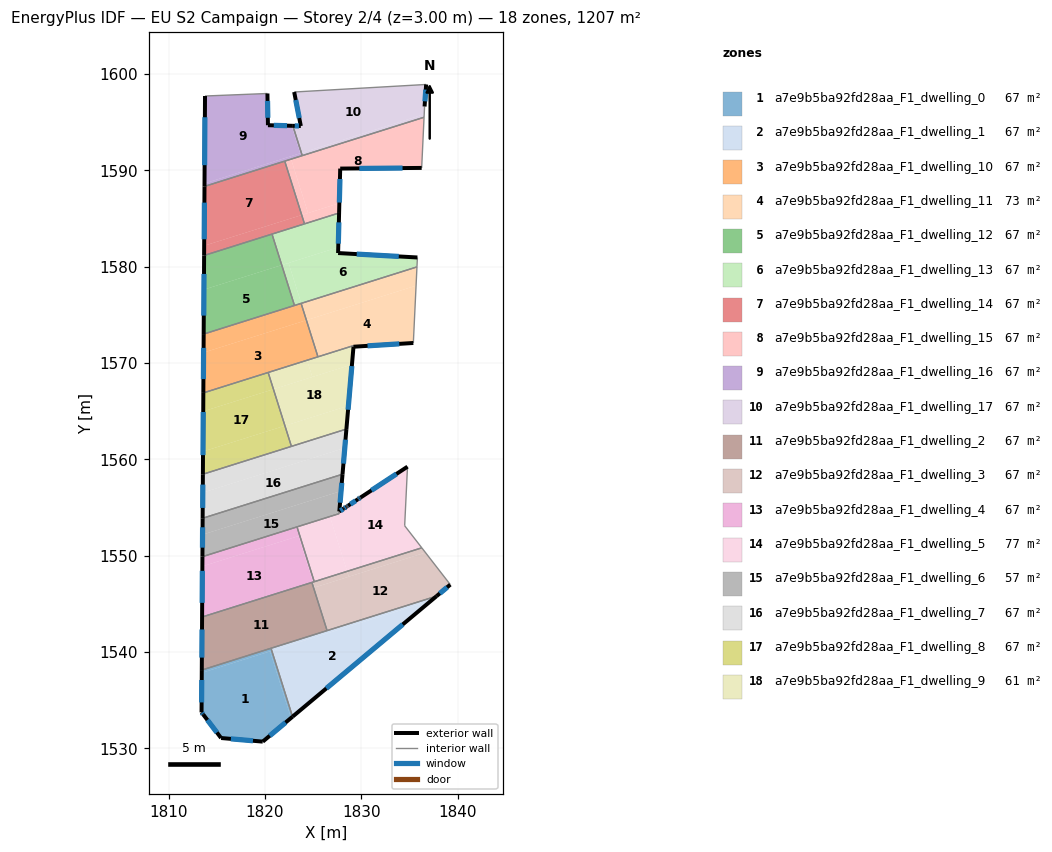
=== STOREY PLAN SPEC (per zone: floor XY polygon, exterior-wall plan segments, windows/doors) ===
zone 1: a7e9b5ba92fd28aa_F1_dwelling_0  (67.1 m²)
  floor: (1820.53, 1540.07) (1822.71, 1533.16) (1819.78, 1530.70) (1815.46, 1531.08) (1813.60, 1533.53) (1813.43, 1533.74) (1813.45, 1537.84)
  floor: (1820.72, 1540.13) (1822.87, 1533.29) (1822.71, 1533.16) (1820.53, 1540.07)
  floor: (1820.64, 1540.39) (1820.72, 1540.13) (1813.45, 1537.84) (1813.45, 1538.13)
  exterior wall: (1813.60, 1533.53) – (1815.46, 1531.08)  [3.1 m]
    window: (1814.03, 1532.95) – (1815.02, 1531.65)  [2.6 m²]
  exterior wall: (1813.43, 1533.74) – (1813.60, 1533.53)  [0.3 m]
    window: (1813.47, 1533.69) – (1813.56, 1533.58)  [0.2 m²]
  exterior wall: (1813.45, 1538.13) – (1813.43, 1533.74)  [4.4 m]
    window: (1813.45, 1537.10) – (1813.43, 1534.77)  [3.7 m²]
  exterior wall: (1819.78, 1530.70) – (1822.87, 1533.29)  [4.0 m]
    window: (1820.51, 1531.31) – (1822.15, 1532.68)  [3.4 m²]
  exterior wall: (1815.46, 1531.08) – (1819.78, 1530.70)  [4.3 m]
    window: (1816.47, 1530.99) – (1818.77, 1530.79)  [3.7 m²]
  interior walls: 2
zone 2: a7e9b5ba92fd28aa_F1_dwelling_1  (67.1 m²)
  floor: (1826.40, 1542.21) (1826.48, 1541.94) (1820.72, 1540.13) (1820.64, 1540.39)
  floor: (1837.82, 1545.80) (1837.26, 1545.34) (1826.48, 1541.94) (1826.40, 1542.21)
  floor: (1837.26, 1545.34) (1822.87, 1533.29) (1820.72, 1540.13)
  exterior wall: (1822.87, 1533.29) – (1837.82, 1545.80)  [19.5 m]
    window: (1826.38, 1536.23) – (1834.31, 1542.87)  [16.5 m²]
  interior walls: 3
zone 3: a7e9b5ba92fd28aa_F1_dwelling_10  (67.1 m²)
  floor: (1823.76, 1576.19) (1824.31, 1574.45) (1813.64, 1571.08) (1813.65, 1573.01)
  floor: (1824.31, 1574.45) (1825.51, 1570.64) (1813.61, 1566.90) (1813.65, 1573.01) (1813.64, 1571.08)
  exterior wall: (1813.65, 1573.01) – (1813.61, 1566.90)  [6.1 m]
    window: (1813.64, 1571.57) – (1813.62, 1568.33)  [5.2 m²]
  interior walls: 5
zone 4: a7e9b5ba92fd28aa_F1_dwelling_11  (72.7 m²)
  floor: (1835.70, 1578.03) (1835.41, 1572.08) (1829.20, 1571.69) (1829.21, 1571.81) (1825.51, 1570.64) (1824.31, 1574.45)
  floor: (1835.79, 1579.98) (1835.70, 1578.03) (1824.33, 1574.45) (1823.78, 1576.20)
  floor: (1823.78, 1576.20) (1824.33, 1574.45) (1824.31, 1574.45) (1823.76, 1576.19)
  exterior wall: (1829.20, 1571.69) – (1835.41, 1572.08)  [6.2 m]
    window: (1830.66, 1571.78) – (1833.95, 1571.99)  [5.3 m²]
  interior walls: 5
zone 5: a7e9b5ba92fd28aa_F1_dwelling_12  (67.1 m²)
  floor: (1821.75, 1580.17) (1823.07, 1575.97) (1813.65, 1573.01) (1813.68, 1577.62)
  floor: (1820.74, 1583.38) (1821.75, 1580.17) (1813.68, 1577.62) (1813.70, 1581.16)
  exterior wall: (1813.70, 1581.16) – (1813.65, 1573.01)  [8.2 m]
    window: (1813.68, 1579.25) – (1813.66, 1574.92)  [6.9 m²]
  interior walls: 3
zone 6: a7e9b5ba92fd28aa_F1_dwelling_13  (67.0 m²)
  floor: (1835.83, 1580.95) (1835.79, 1579.98) (1823.78, 1576.20) (1822.46, 1580.39) (1827.62, 1582.01) (1827.60, 1581.42)
  floor: (1822.46, 1580.39) (1823.78, 1576.20) (1823.07, 1575.97) (1821.75, 1580.17)
  floor: (1827.71, 1585.58) (1827.62, 1582.01) (1821.75, 1580.17) (1820.74, 1583.38)
  exterior wall: (1827.60, 1581.42) – (1827.71, 1585.58)  [4.2 m]
    window: (1827.63, 1582.39) – (1827.68, 1584.60)  [3.5 m²]
  exterior wall: (1835.84, 1580.96) – (1827.60, 1581.42)  [8.2 m]
    window: (1833.90, 1581.06) – (1829.54, 1581.31)  [7.0 m²]
  interior walls: 6
zone 7: a7e9b5ba92fd28aa_F1_dwelling_14  (67.1 m²)
  floor: (1823.83, 1585.36) (1824.11, 1584.45) (1813.70, 1581.16) (1813.70, 1582.17)
  floor: (1822.06, 1590.96) (1823.83, 1585.36) (1813.70, 1582.17) (1813.74, 1588.33)
  exterior wall: (1813.73, 1588.33) – (1813.70, 1581.16)  [7.2 m]
    window: (1813.73, 1586.65) – (1813.70, 1582.85)  [6.0 m²]
  interior walls: 4
zone 8: a7e9b5ba92fd28aa_F1_dwelling_15  (67.1 m²)
  floor: (1822.72, 1591.16) (1824.48, 1585.57) (1823.83, 1585.36) (1822.06, 1590.96)
  floor: (1836.53, 1595.51) (1836.28, 1590.25) (1827.82, 1590.18) (1827.73, 1586.59) (1824.48, 1585.57) (1822.72, 1591.16)
  floor: (1827.73, 1586.59) (1827.71, 1585.58) (1824.11, 1584.45) (1823.83, 1585.36)
  exterior wall: (1827.82, 1590.18) – (1836.28, 1590.25)  [8.5 m]
    window: (1829.81, 1590.20) – (1834.29, 1590.24)  [7.1 m²]
  exterior wall: (1827.71, 1585.58) – (1827.82, 1590.18)  [4.6 m]
    window: (1827.73, 1586.66) – (1827.79, 1589.10)  [3.9 m²]
  interior walls: 5
zone 9: a7e9b5ba92fd28aa_F1_dwelling_16  (67.1 m²)
  floor: (1820.27, 1597.98) (1820.32, 1594.68) (1822.77, 1594.62) (1823.66, 1591.77) (1813.74, 1588.64) (1813.79, 1597.72)
  floor: (1822.63, 1591.44) (1822.72, 1591.16) (1813.74, 1588.33) (1813.74, 1588.64)
  floor: (1822.91, 1594.62) (1823.79, 1591.81) (1823.66, 1591.77) (1822.77, 1594.62)
  floor: (1823.79, 1591.81) (1823.88, 1591.53) (1822.72, 1591.16) (1822.63, 1591.44)
  exterior wall: (1813.79, 1597.72) – (1813.73, 1588.33)  [9.4 m]
    window: (1813.78, 1595.51) – (1813.75, 1590.54)  [7.9 m²]
  exterior wall: (1820.32, 1594.68) – (1820.27, 1597.98)  [3.3 m]
    window: (1820.31, 1595.46) – (1820.28, 1597.20)  [2.8 m²]
  exterior wall: (1822.91, 1594.62) – (1820.32, 1594.68)  [2.6 m]
    window: (1822.30, 1594.64) – (1820.93, 1594.67)  [2.2 m²]
  interior walls: 4
zone 10: a7e9b5ba92fd28aa_F1_dwelling_17  (67.1 m²)
  floor: (1836.54, 1595.82) (1836.53, 1595.51) (1823.88, 1591.53) (1823.79, 1591.81)
  floor: (1836.74, 1598.91) (1836.58, 1596.63) (1836.54, 1595.82) (1823.79, 1591.81) (1822.91, 1594.62) (1823.73, 1594.60) (1823.04, 1598.13)
  exterior wall: (1836.58, 1596.63) – (1836.74, 1598.91)  [2.3 m]
    window: (1836.62, 1597.16) – (1836.70, 1598.38)  [1.9 m²]
  exterior wall: (1823.73, 1594.60) – (1822.91, 1594.62)  [0.8 m]
    window: (1823.54, 1594.60) – (1823.10, 1594.62)  [0.7 m²]
  exterior wall: (1823.04, 1598.13) – (1823.73, 1594.60)  [3.6 m]
    window: (1823.21, 1597.30) – (1823.57, 1595.43)  [3.0 m²]
  interior walls: 4
zone 11: a7e9b5ba92fd28aa_F1_dwelling_2  (67.1 m²)
  floor: (1824.88, 1547.23) (1826.46, 1542.23) (1813.45, 1538.13) (1813.48, 1543.64)
  exterior wall: (1813.48, 1543.64) – (1813.45, 1538.13)  [5.5 m]
    window: (1813.48, 1542.34) – (1813.46, 1539.42)  [4.6 m²]
  interior walls: 4
zone 12: a7e9b5ba92fd28aa_F1_dwelling_3  (67.1 m²)
  floor: (1836.67, 1550.33) (1839.25, 1547.00) (1837.82, 1545.80) (1826.46, 1542.23) (1825.06, 1546.67)
  floor: (1836.29, 1550.82) (1836.67, 1550.33) (1828.72, 1547.82) (1828.54, 1548.38)
  floor: (1828.54, 1548.38) (1828.72, 1547.82) (1825.18, 1546.71) (1825.00, 1547.26)
  floor: (1825.00, 1547.26) (1825.18, 1546.71) (1825.06, 1546.67) (1824.88, 1547.23)
  exterior wall: (1837.82, 1545.80) – (1839.25, 1547.00)  [1.9 m]
    window: (1838.16, 1546.09) – (1838.92, 1546.72)  [1.6 m²]
  interior walls: 5
zone 13: a7e9b5ba92fd28aa_F1_dwelling_4  (67.1 m²)
  floor: (1823.34, 1552.99) (1825.13, 1547.30) (1825.00, 1547.26) (1823.50, 1552.04) (1813.51, 1548.90) (1813.52, 1549.90)
  floor: (1823.50, 1552.04) (1825.00, 1547.26) (1813.48, 1543.64) (1813.51, 1548.90)
  exterior wall: (1813.52, 1549.90) – (1813.48, 1543.64)  [6.3 m]
    window: (1813.51, 1548.43) – (1813.49, 1545.11)  [5.3 m²]
  interior walls: 4
zone 14: a7e9b5ba92fd28aa_F1_dwelling_5  (77.0 m²)
  floor: (1834.81, 1559.24) (1834.51, 1553.11) (1836.29, 1550.82) (1828.54, 1548.38) (1826.78, 1553.97) (1827.10, 1554.18) (1827.71, 1554.37) (1827.73, 1554.59) (1828.48, 1555.08) (1828.49, 1555.09) (1828.51, 1555.11) (1828.53, 1555.12) (1828.55, 1555.13) (1828.57, 1555.14) (1828.59, 1555.15)
  floor: (1827.10, 1554.18) (1826.78, 1553.97) (1828.54, 1548.38) (1825.13, 1547.30) (1823.34, 1552.99)
  exterior wall: (1828.21, 1554.91) – (1827.73, 1554.59)  [0.6 m]
    window: (1828.10, 1554.83) – (1827.84, 1554.67)  [0.5 m²]
  exterior wall: (1828.44, 1555.06) – (1828.21, 1554.91)  [0.3 m]
    window: (1828.39, 1555.02) – (1828.26, 1554.94)  [0.2 m²]
  exterior wall: (1828.49, 1555.09) – (1828.44, 1555.06)  [0.1 m]
  exterior wall: (1828.51, 1555.11) – (1828.49, 1555.09)  [0.0 m]
  exterior wall: (1828.55, 1555.13) – (1828.51, 1555.11)  [0.0 m]
  exterior wall: (1828.57, 1555.14) – (1828.55, 1555.13)  [0.0 m]
  exterior wall: (1828.64, 1555.19) – (1828.57, 1555.14)  [0.1 m]
    window: (1828.62, 1555.18) – (1828.58, 1555.15)  [0.1 m²]
  exterior wall: (1829.67, 1555.86) – (1828.64, 1555.19)  [1.2 m]
    window: (1829.42, 1555.71) – (1828.88, 1555.35)  [1.0 m²]
  exterior wall: (1829.85, 1555.99) – (1829.67, 1555.86)  [0.2 m]
    window: (1829.81, 1555.96) – (1829.71, 1555.89)  [0.2 m²]
  exterior wall: (1829.92, 1556.03) – (1829.85, 1555.99)  [0.1 m]
    window: (1829.90, 1556.02) – (1829.87, 1556.00)  [0.1 m²]
  exterior wall: (1834.81, 1559.24) – (1829.92, 1556.03)  [5.8 m]
    window: (1833.66, 1558.49) – (1831.07, 1556.78)  [4.9 m²]
  interior walls: 6
zone 15: a7e9b5ba92fd28aa_F1_dwelling_6  (57.1 m²)
  floor: (1827.91, 1556.71) (1827.73, 1554.60) (1827.10, 1554.18) (1813.52, 1549.90) (1813.53, 1552.19)
  floor: (1827.73, 1554.59) (1827.71, 1554.37) (1827.10, 1554.18)
  floor: (1828.06, 1558.46) (1827.91, 1556.71) (1813.53, 1552.19) (1813.54, 1553.89)
  exterior wall: (1827.73, 1554.60) – (1828.06, 1558.46)  [3.9 m]
    window: (1827.81, 1555.50) – (1827.98, 1557.55)  [3.3 m²]
  exterior wall: (1813.54, 1553.89) – (1813.52, 1549.90)  [4.0 m]
    window: (1813.54, 1552.95) – (1813.53, 1550.84)  [3.4 m²]
  interior walls: 4
zone 16: a7e9b5ba92fd28aa_F1_dwelling_7  (67.1 m²)
  floor: (1828.30, 1561.19) (1828.06, 1558.46) (1813.54, 1553.89) (1813.56, 1556.55)
  floor: (1828.47, 1563.15) (1828.30, 1561.19) (1813.56, 1556.55) (1813.57, 1558.46)
  exterior wall: (1813.57, 1558.46) – (1813.54, 1553.89)  [4.6 m]
    window: (1813.56, 1557.38) – (1813.55, 1554.96)  [3.9 m²]
  exterior wall: (1828.06, 1558.46) – (1828.47, 1563.15)  [4.7 m]
    window: (1828.16, 1559.56) – (1828.37, 1562.05)  [4.0 m²]
  interior walls: 3
zone 17: a7e9b5ba92fd28aa_F1_dwelling_8  (67.1 m²)
  floor: (1822.08, 1563.49) (1822.76, 1561.35) (1813.57, 1558.46) (1813.58, 1560.81)
  floor: (1820.34, 1569.02) (1820.89, 1567.28) (1813.60, 1564.99) (1813.61, 1566.90)
  floor: (1820.89, 1567.28) (1822.08, 1563.49) (1813.58, 1560.81) (1813.60, 1564.99)
  exterior wall: (1813.61, 1566.90) – (1813.57, 1558.46)  [8.4 m]
    window: (1813.60, 1564.92) – (1813.58, 1560.44)  [7.1 m²]
  interior walls: 3
zone 18: a7e9b5ba92fd28aa_F1_dwelling_9  (61.4 m²)
  floor: (1829.04, 1569.85) (1828.67, 1565.57) (1822.08, 1563.49) (1820.89, 1567.28)
  floor: (1829.21, 1571.81) (1829.20, 1571.70) (1829.04, 1569.85) (1824.93, 1568.55) (1824.38, 1570.29)
  floor: (1824.38, 1570.29) (1824.93, 1568.55) (1820.89, 1567.28) (1820.34, 1569.02)
  floor: (1828.67, 1565.57) (1828.46, 1563.15) (1822.76, 1561.35) (1822.08, 1563.49)
  exterior wall: (1828.47, 1563.15) – (1829.20, 1571.69)  [8.6 m]
    window: (1828.64, 1565.15) – (1829.03, 1569.68)  [7.2 m²]
  interior walls: 5

=== DERIVED (storey summary) ===
Building: EU S2 Campaign
Storey: 2 of 4  (floor level z = 3.00 m)
Storey gross floor area: 1207.3 m²
Zones on this storey: 18
  - a7e9b5ba92fd28aa_F1_dwelling_0: floor 67.1 m²; exterior wall 16.1 m (48.3 m²); 5 window(s) 13.6 m²; WWR 28.1%
  - a7e9b5ba92fd28aa_F1_dwelling_1: floor 67.1 m²; exterior wall 19.5 m (58.5 m²); 1 window(s) 16.5 m²; WWR 28.1%
  - a7e9b5ba92fd28aa_F1_dwelling_10: floor 67.1 m²; exterior wall 6.1 m (18.3 m²); 1 window(s) 5.2 m²; WWR 28.1%
  - a7e9b5ba92fd28aa_F1_dwelling_11: floor 72.7 m²; exterior wall 6.2 m (18.7 m²); 1 window(s) 5.3 m²; WWR 28.1%
  - a7e9b5ba92fd28aa_F1_dwelling_12: floor 67.1 m²; exterior wall 8.2 m (24.5 m²); 1 window(s) 6.9 m²; WWR 28.1%
  - a7e9b5ba92fd28aa_F1_dwelling_13: floor 67.0 m²; exterior wall 12.4 m (37.2 m²); 2 window(s) 10.5 m²; WWR 28.1%
  - a7e9b5ba92fd28aa_F1_dwelling_14: floor 67.1 m²; exterior wall 7.2 m (21.5 m²); 1 window(s) 6.0 m²; WWR 28.1%
  - a7e9b5ba92fd28aa_F1_dwelling_15: floor 67.1 m²; exterior wall 13.1 m (39.2 m²); 2 window(s) 11.0 m²; WWR 28.1%
  - a7e9b5ba92fd28aa_F1_dwelling_16: floor 67.1 m²; exterior wall 15.3 m (45.8 m²); 3 window(s) 12.9 m²; WWR 28.1%
  - a7e9b5ba92fd28aa_F1_dwelling_17: floor 67.1 m²; exterior wall 6.7 m (20.1 m²); 3 window(s) 5.7 m²; WWR 28.1%
  - a7e9b5ba92fd28aa_F1_dwelling_2: floor 67.1 m²; exterior wall 5.5 m (16.5 m²); 1 window(s) 4.6 m²; WWR 28.1%
  - a7e9b5ba92fd28aa_F1_dwelling_3: floor 67.1 m²; exterior wall 1.9 m (5.6 m²); 1 window(s) 1.6 m²; WWR 28.1%
  - a7e9b5ba92fd28aa_F1_dwelling_4: floor 67.1 m²; exterior wall 6.3 m (18.8 m²); 1 window(s) 5.3 m²; WWR 28.1%
  - a7e9b5ba92fd28aa_F1_dwelling_5: floor 77.0 m²; exterior wall 8.5 m (25.4 m²); 7 window(s) 7.0 m²; WWR 27.7%
  - a7e9b5ba92fd28aa_F1_dwelling_6: floor 57.1 m²; exterior wall 7.9 m (23.6 m²); 2 window(s) 6.6 m²; WWR 28.1%
  - a7e9b5ba92fd28aa_F1_dwelling_7: floor 67.1 m²; exterior wall 9.3 m (27.8 m²); 2 window(s) 7.8 m²; WWR 28.1%
  - a7e9b5ba92fd28aa_F1_dwelling_8: floor 67.1 m²; exterior wall 8.4 m (25.3 m²); 1 window(s) 7.1 m²; WWR 28.1%
  - a7e9b5ba92fd28aa_F1_dwelling_9: floor 61.4 m²; exterior wall 8.6 m (25.7 m²); 1 window(s) 7.2 m²; WWR 28.1%
Zone adjacency (shared interzone walls):
  - a7e9b5ba92fd28aa_F1_dwelling_0 ↔ a7e9b5ba92fd28aa_F1_dwelling_1
  - a7e9b5ba92fd28aa_F1_dwelling_0 ↔ a7e9b5ba92fd28aa_F1_dwelling_2
  - a7e9b5ba92fd28aa_F1_dwelling_1 ↔ a7e9b5ba92fd28aa_F1_dwelling_2
  - a7e9b5ba92fd28aa_F1_dwelling_1 ↔ a7e9b5ba92fd28aa_F1_dwelling_3
  - a7e9b5ba92fd28aa_F1_dwelling_10 ↔ a7e9b5ba92fd28aa_F1_dwelling_11
  - a7e9b5ba92fd28aa_F1_dwelling_10 ↔ a7e9b5ba92fd28aa_F1_dwelling_12
  - a7e9b5ba92fd28aa_F1_dwelling_10 ↔ a7e9b5ba92fd28aa_F1_dwelling_13
  - a7e9b5ba92fd28aa_F1_dwelling_10 ↔ a7e9b5ba92fd28aa_F1_dwelling_8
  - a7e9b5ba92fd28aa_F1_dwelling_10 ↔ a7e9b5ba92fd28aa_F1_dwelling_9
  - a7e9b5ba92fd28aa_F1_dwelling_11 ↔ a7e9b5ba92fd28aa_F1_dwelling_13
  - a7e9b5ba92fd28aa_F1_dwelling_11 ↔ a7e9b5ba92fd28aa_F1_dwelling_9
  - a7e9b5ba92fd28aa_F1_dwelling_12 ↔ a7e9b5ba92fd28aa_F1_dwelling_13
  - a7e9b5ba92fd28aa_F1_dwelling_12 ↔ a7e9b5ba92fd28aa_F1_dwelling_14
  - a7e9b5ba92fd28aa_F1_dwelling_13 ↔ a7e9b5ba92fd28aa_F1_dwelling_14
  - a7e9b5ba92fd28aa_F1_dwelling_13 ↔ a7e9b5ba92fd28aa_F1_dwelling_15
  - a7e9b5ba92fd28aa_F1_dwelling_14 ↔ a7e9b5ba92fd28aa_F1_dwelling_15
  - a7e9b5ba92fd28aa_F1_dwelling_14 ↔ a7e9b5ba92fd28aa_F1_dwelling_16
  - a7e9b5ba92fd28aa_F1_dwelling_15 ↔ a7e9b5ba92fd28aa_F1_dwelling_16
  - a7e9b5ba92fd28aa_F1_dwelling_15 ↔ a7e9b5ba92fd28aa_F1_dwelling_17
  - a7e9b5ba92fd28aa_F1_dwelling_16 ↔ a7e9b5ba92fd28aa_F1_dwelling_17
  - a7e9b5ba92fd28aa_F1_dwelling_2 ↔ a7e9b5ba92fd28aa_F1_dwelling_3
  - a7e9b5ba92fd28aa_F1_dwelling_2 ↔ a7e9b5ba92fd28aa_F1_dwelling_4
  - a7e9b5ba92fd28aa_F1_dwelling_3 ↔ a7e9b5ba92fd28aa_F1_dwelling_4
  - a7e9b5ba92fd28aa_F1_dwelling_3 ↔ a7e9b5ba92fd28aa_F1_dwelling_5
  - a7e9b5ba92fd28aa_F1_dwelling_4 ↔ a7e9b5ba92fd28aa_F1_dwelling_5
  - a7e9b5ba92fd28aa_F1_dwelling_4 ↔ a7e9b5ba92fd28aa_F1_dwelling_6
  - a7e9b5ba92fd28aa_F1_dwelling_5 ↔ a7e9b5ba92fd28aa_F1_dwelling_6
  - a7e9b5ba92fd28aa_F1_dwelling_6 ↔ a7e9b5ba92fd28aa_F1_dwelling_7
  - a7e9b5ba92fd28aa_F1_dwelling_7 ↔ a7e9b5ba92fd28aa_F1_dwelling_8
  - a7e9b5ba92fd28aa_F1_dwelling_7 ↔ a7e9b5ba92fd28aa_F1_dwelling_9
  - a7e9b5ba92fd28aa_F1_dwelling_8 ↔ a7e9b5ba92fd28aa_F1_dwelling_9